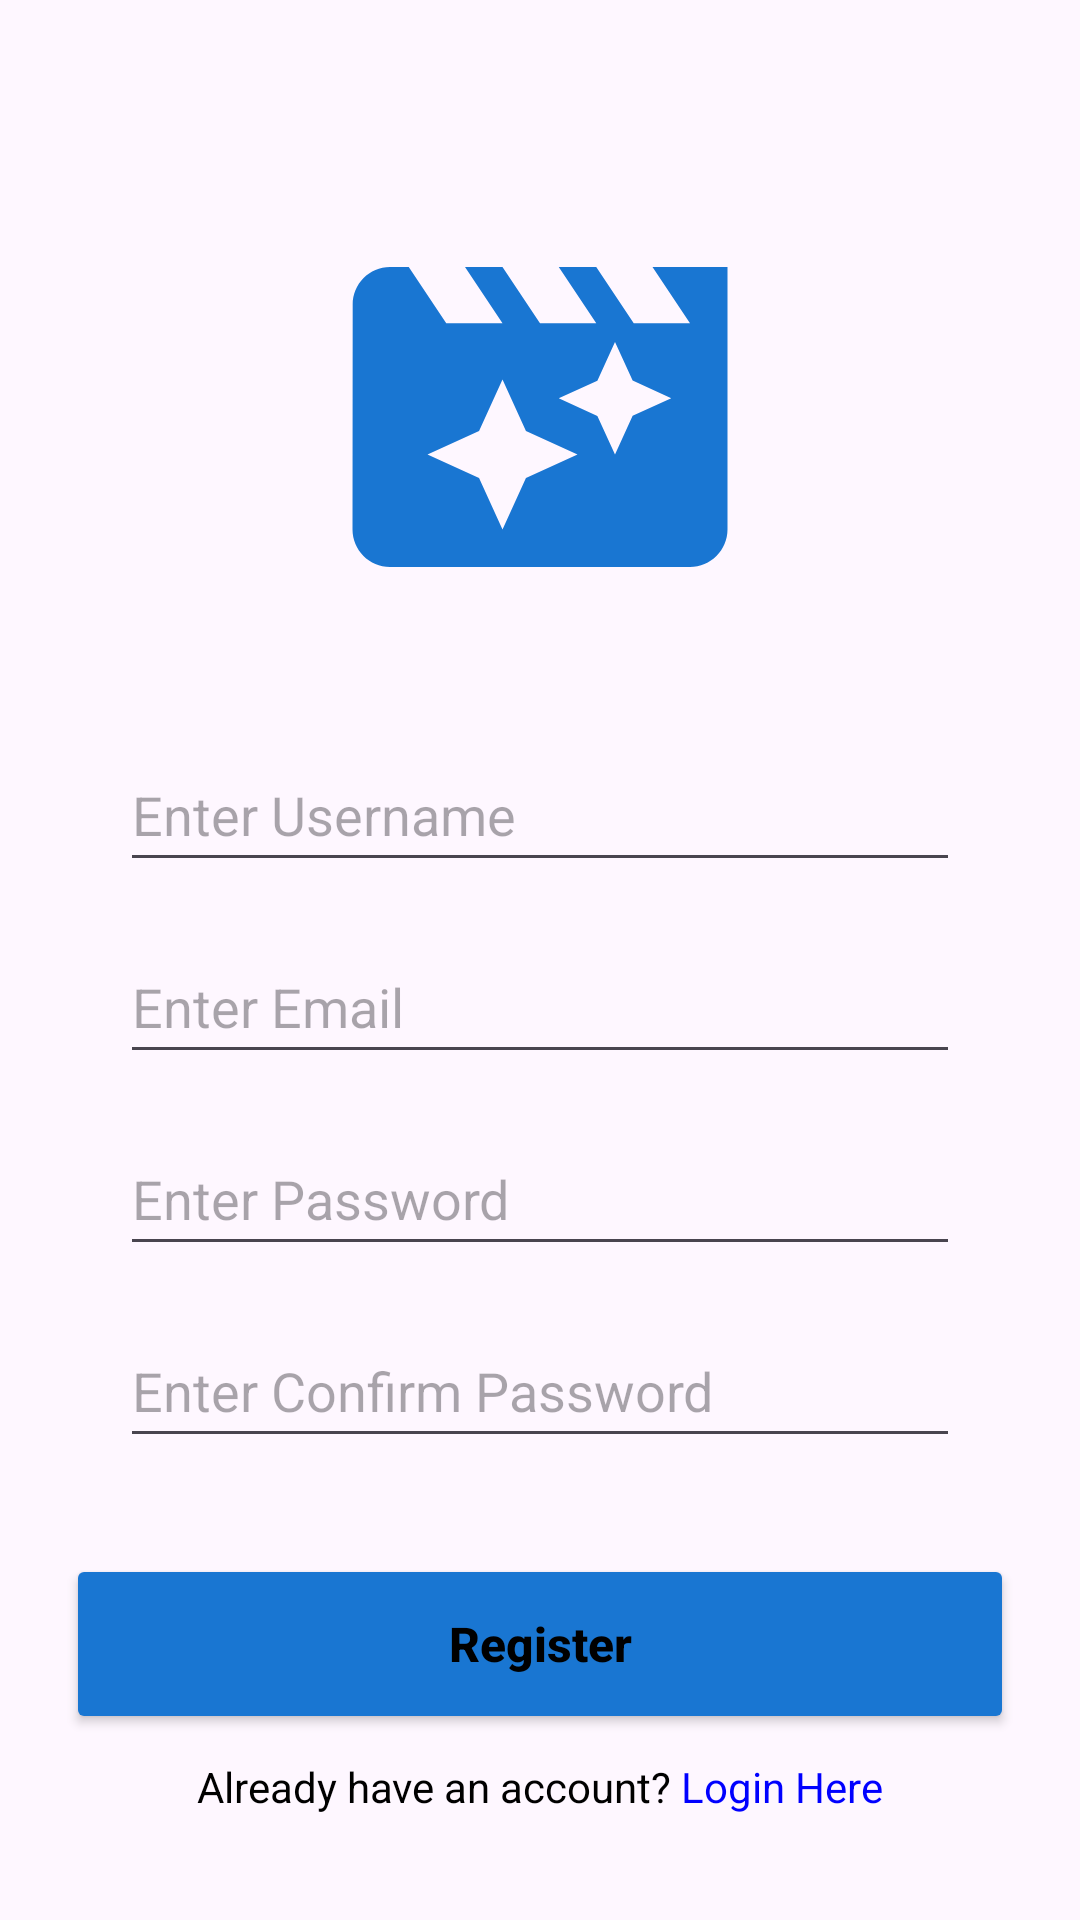

Layout XML and referenced resources for this Android screen:
<!-- AndroidManifest.xml: application theme Theme.ChallengeChapter5 -->
<!-- res/layout/fragment_register.xml -->
<?xml version="1.0" encoding="utf-8"?>
<androidx.constraintlayout.widget.ConstraintLayout xmlns:android="http://schemas.android.com/apk/res/android"
    xmlns:app="http://schemas.android.com/apk/res-auto"
    xmlns:tools="http://schemas.android.com/tools"
    android:layout_width="match_parent"
    android:layout_height="match_parent"
    tools:context=".register.RegisterFragment">

    <ImageView
        android:id="@+id/iv_movie"
        android:layout_width="150dp"
        android:layout_height="150dp"
        android:layout_marginTop="64dp"
        app:layout_constraintEnd_toEndOf="parent"
        app:layout_constraintStart_toStartOf="parent"
        app:layout_constraintTop_toTopOf="parent"
        app:srcCompat="@drawable/iv_movie" />

    <EditText
        android:id="@+id/et_register_username"
        android:layout_width="0dp"
        android:layout_height="wrap_content"
        android:layout_marginStart="40dp"
        android:layout_marginTop="32dp"
        android:layout_marginEnd="40dp"
        android:ems="10"
        android:hint="@string/tv_register_username_hint"
        android:importantForAutofill="no"
        android:inputType="textPersonName"
        android:minHeight="48dp"
        app:layout_constraintEnd_toEndOf="parent"
        app:layout_constraintStart_toStartOf="parent"
        app:layout_constraintTop_toBottomOf="@+id/iv_movie" />

    <EditText
        android:id="@+id/et_register_email"
        android:layout_width="0dp"
        android:layout_height="wrap_content"
        android:layout_marginStart="40dp"
        android:layout_marginTop="16dp"
        android:layout_marginEnd="40dp"
        android:ems="10"
        android:hint="@string/tv_login_email_hint"
        android:importantForAutofill="no"
        android:inputType="textEmailAddress"
        android:minHeight="48dp"
        app:layout_constraintEnd_toEndOf="parent"
        app:layout_constraintStart_toStartOf="parent"
        app:layout_constraintTop_toBottomOf="@+id/et_register_username" />

    <EditText
        android:id="@+id/et_register_password"
        android:layout_width="0dp"
        android:layout_height="wrap_content"
        android:layout_marginStart="40dp"
        android:layout_marginTop="16dp"
        android:layout_marginEnd="40dp"
        android:ems="10"
        android:hint="@string/tv_login_password_hint"
        android:importantForAutofill="no"
        android:inputType="textPassword"
        android:minHeight="48dp"
        app:layout_constraintEnd_toEndOf="parent"
        app:layout_constraintStart_toStartOf="parent"
        app:layout_constraintTop_toBottomOf="@+id/et_register_email" />

    <EditText
        android:id="@+id/et_register_confirm_password"
        android:layout_width="0dp"
        android:layout_height="wrap_content"
        android:layout_marginStart="40dp"
        android:layout_marginTop="16dp"
        android:layout_marginEnd="40dp"
        android:ems="10"
        android:hint="@string/tv_register_confirm_password_hint"
        android:importantForAutofill="no"
        android:inputType="textPassword"
        android:minHeight="48dp"
        app:layout_constraintEnd_toEndOf="parent"
        app:layout_constraintStart_toStartOf="parent"
        app:layout_constraintTop_toBottomOf="@+id/et_register_password" />

    <androidx.appcompat.widget.AppCompatButton
        android:id="@+id/btn_register"
        android:layout_width="0dp"
        android:layout_height="60dp"
        android:layout_marginStart="22dp"
        android:layout_marginTop="32dp"
        android:layout_marginEnd="22dp"
        android:backgroundTint="@color/blue_700"
        android:text="@string/tv_label_register"
        android:textAllCaps="false"
        android:textColor="@color/black"
        android:textSize="16sp"
        android:textStyle="bold"
        app:layout_constraintEnd_toEndOf="parent"
        app:layout_constraintStart_toStartOf="parent"
        app:layout_constraintTop_toBottomOf="@+id/et_register_confirm_password" />

    <TextView
        android:id="@+id/tv_already_have_an_account"
        android:layout_width="wrap_content"
        android:layout_height="0dp"
        android:layout_marginTop="8dp"
        android:text="@string/tv_have_an_account"
        android:textColor="@color/black"
        app:layout_constraintBottom_toBottomOf="parent"
        app:layout_constraintEnd_toEndOf="parent"
        app:layout_constraintStart_toStartOf="parent"
        app:layout_constraintTop_toBottomOf="@+id/btn_register" />
</androidx.constraintlayout.widget.ConstraintLayout>
<!-- resources referenced by this layout -->
<resources>
  <color name="black">#FF000000</color>
  <color name="blue_700">#1976D2</color>
  <!-- drawable iv_movie (drawable) -->
  <vector android:height="24dp" android:tint="#1976D2"
      android:viewportHeight="24" android:viewportWidth="24"
      android:width="24dp" xmlns:android="http://schemas.android.com/apk/res/android">
      <path android:fillColor="@android:color/white" android:pathData="M18,4l2,3h-3l-2,-3h-2l2,3h-3l-2,-3L8,4l2,3L7,7L5,4L4,4c-1.1,0 -1.99,0.9 -1.99,2L2,18c0,1.1 0.9,2 2,2h16c1.1,0 2,-0.9 2,-2L22,4h-4zM11.25,15.25L10,18l-1.25,-2.75L6,14l2.75,-1.25L10,10l1.25,2.75L14,14l-2.75,1.25zM16.94,11.94L16,14l-0.94,-2.06L13,11l2.06,-0.94L16,8l0.94,2.06L19,11l-2.06,0.94z"/>
  </vector>
  <string name="tv_have_an_account">Already have an account? <font fgcolor="blue">Login Here</font></string>
  <string name="tv_label_register">Register</string>
  <string name="tv_login_email_hint">Enter Email</string>
  <string name="tv_login_password_hint">Enter Password</string>
  <string name="tv_register_confirm_password_hint">Enter Confirm Password</string>
  <string name="tv_register_username_hint">Enter Username</string>
  <style name="Theme.ChallengeChapter5" parent="Base.Theme.ChallengeChapter5" />
  <style name="Base.Theme.ChallengeChapter5" parent="Theme.Material3.DayNight.NoActionBar">
          
          
      </style>
</resources>
